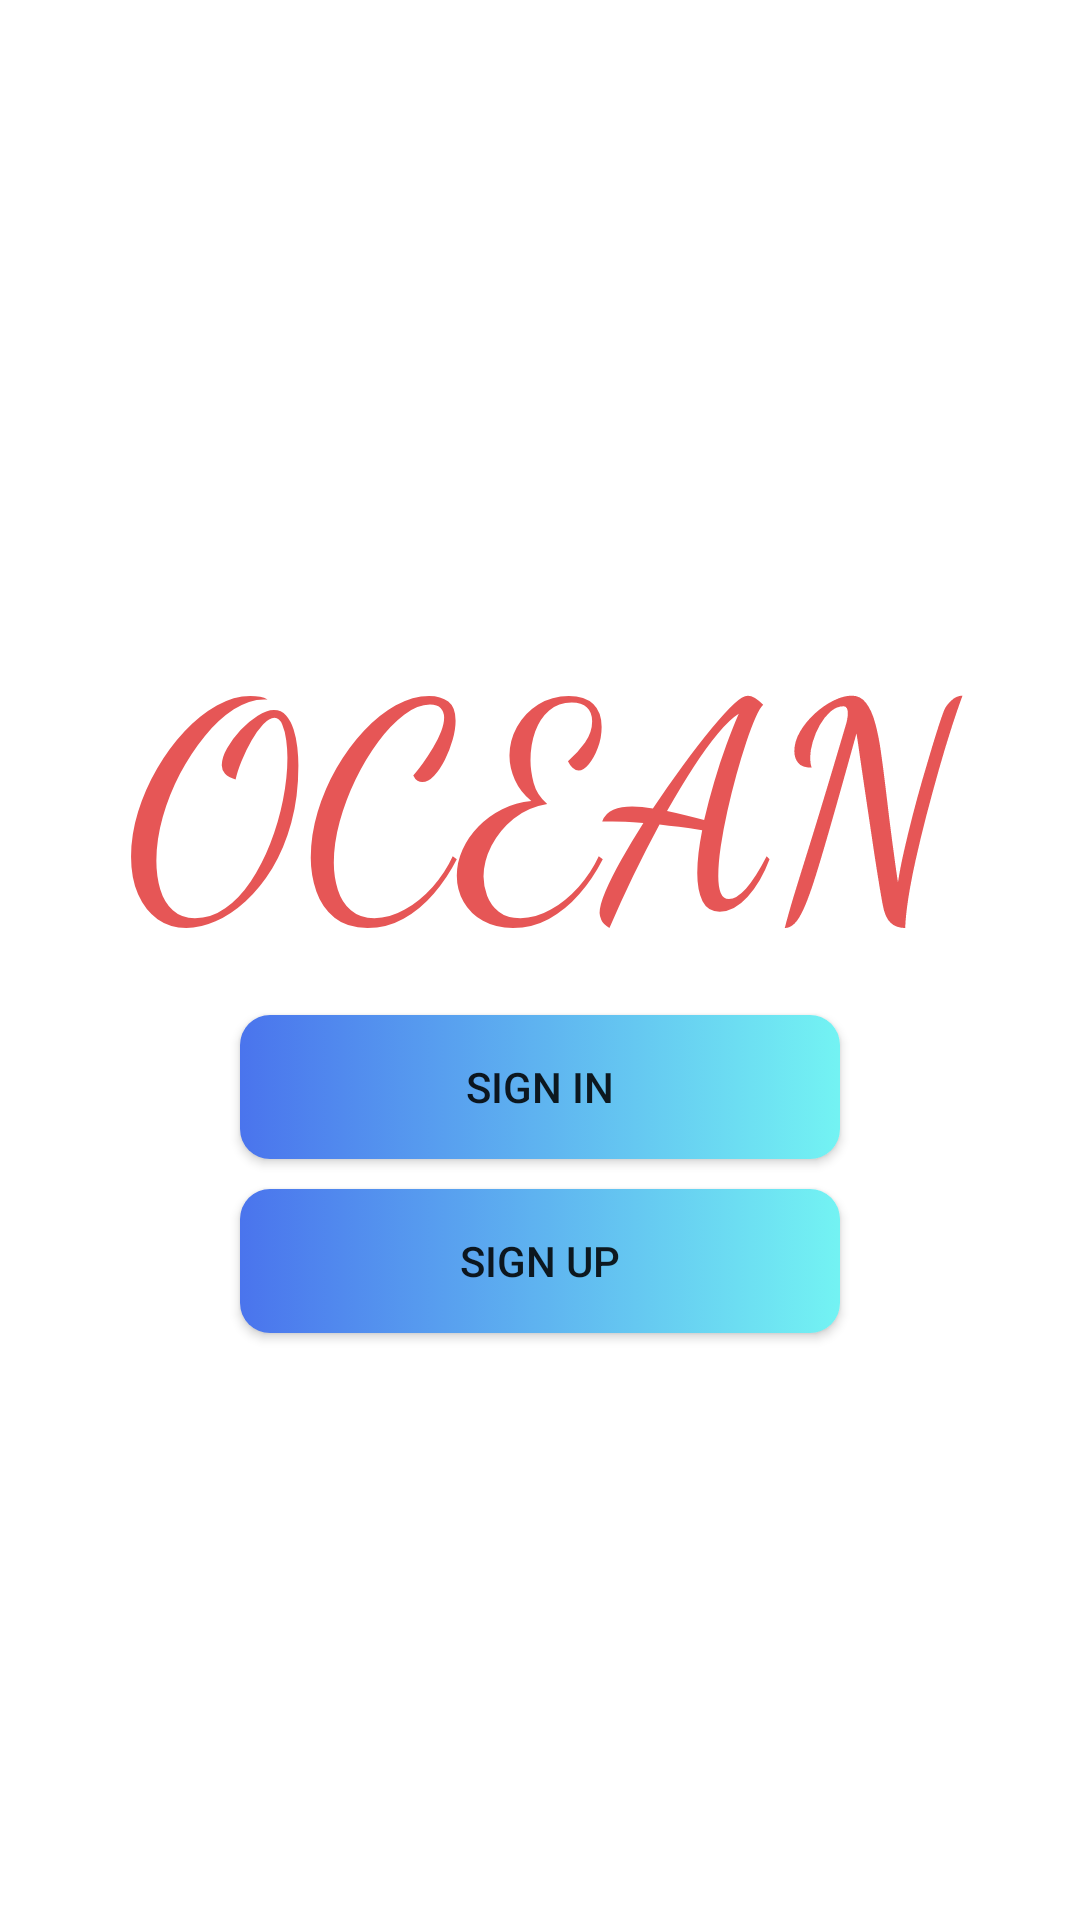

Reconstruct the res/layout file that produces this screen, plus the resources it refers to.
<!-- AndroidManifest.xml: application theme Theme.Ocean1 -->
<!-- res/layout/activity_main.xml -->
<?xml version="1.0" encoding="utf-8"?>
<androidx.constraintlayout.widget.ConstraintLayout xmlns:android="http://schemas.android.com/apk/res/android"
    xmlns:app="http://schemas.android.com/apk/res-auto"
    xmlns:tools="http://schemas.android.com/tools"
    android:layout_width="match_parent"
    android:layout_height="match_parent"
    android:id="@+id/container"
    tools:context=".MainActivity">

    <ImageView
        android:id="@+id/main1"
        android:layout_width="match_parent"
        android:layout_height="match_parent"
        android:scaleType="centerCrop"
        app:layout_constraintBottom_toBottomOf="parent"
        app:layout_constraintEnd_toEndOf="parent"
        app:layout_constraintStart_toStartOf="parent"
        app:layout_constraintTop_toTopOf="parent"
        app:srcCompat="@drawable/main" />


    <LinearLayout
        android:layout_width="match_parent"
        android:layout_height="match_parent"
        android:layout_alignParentTop="true"
        android:gravity="center"
        android:orientation="vertical"
        app:layout_constraintBottom_toBottomOf="parent"
        app:layout_constraintEnd_toEndOf="parent"
        app:layout_constraintStart_toStartOf="parent"
        app:layout_constraintTop_toTopOf="parent"
        app:layout_constraintHorizontal_bias="1.0"
        app:layout_constraintVertical_bias="0.0">


        <TextView
            android:id="@+id/companyName"
            android:layout_width="411dp"
            android:layout_height="wrap_content"
            android:fontFamily="cursive"
            android:text="OCEAN"
            android:textAlignment="center"
            android:textColor="#E65656"
            android:textSize="96sp" />

        <androidx.appcompat.widget.AppCompatButton
            android:id="@+id/loginBtn"
            android:layout_width="200dp"
            android:layout_height="wrap_content"
            android:layout_marginTop="10dp"
            android:background="@drawable/gradient_button"
            android:text="Sıgn In" />

        <androidx.appcompat.widget.AppCompatButton
            android:id="@+id/registerBtn"
            android:layout_width="200dp"
            android:layout_height="wrap_content"
            android:layout_marginTop="10dp"
            android:background="@drawable/gradient_button"
            android:text="Sıgn Up" />

    </LinearLayout>


</androidx.constraintlayout.widget.ConstraintLayout>
<!-- resources referenced by this layout -->
<resources>
  <!-- drawable gradient_button (drawable) -->
  <?xml version="1.0" encoding="utf-8"?>
  <selector xmlns:android="http://schemas.android.com/apk/res/android">
  
      <item>
          <shape android:shape="rectangle">
              <gradient android:startColor="#4A74ED" android:endColor="#73F3F3" android:type="linear"/>
              <corners android:radius="10dp"/>
          </shape>
      </item>
  
  </selector>
  <style name="Theme.Ocean1" parent="Theme.MaterialComponents.DayNight.DarkActionBar">
          
          <item name="colorPrimary">@color/purple_500</item>
          <item name="colorPrimaryVariant">@color/purple_700</item>
          <item name="colorOnPrimary">@color/white</item>
          
          <item name="colorSecondary">@color/teal_200</item>
          <item name="colorSecondaryVariant">@color/teal_700</item>
          <item name="colorOnSecondary">@color/black</item>
          
          <item name="android:statusBarColor" tools:targetApi="l">?attr/colorPrimaryVariant</item>
          
      </style>
  <color name="purple_500">#FF6200EE</color>
  <color name="purple_700">#FF3700B3</color>
  <color name="white">#FFFFFFFF</color>
  <color name="teal_200">#FF03DAC5</color>
  <color name="teal_700">#FF018786</color>
  <color name="black">#FF000000</color>
</resources>
